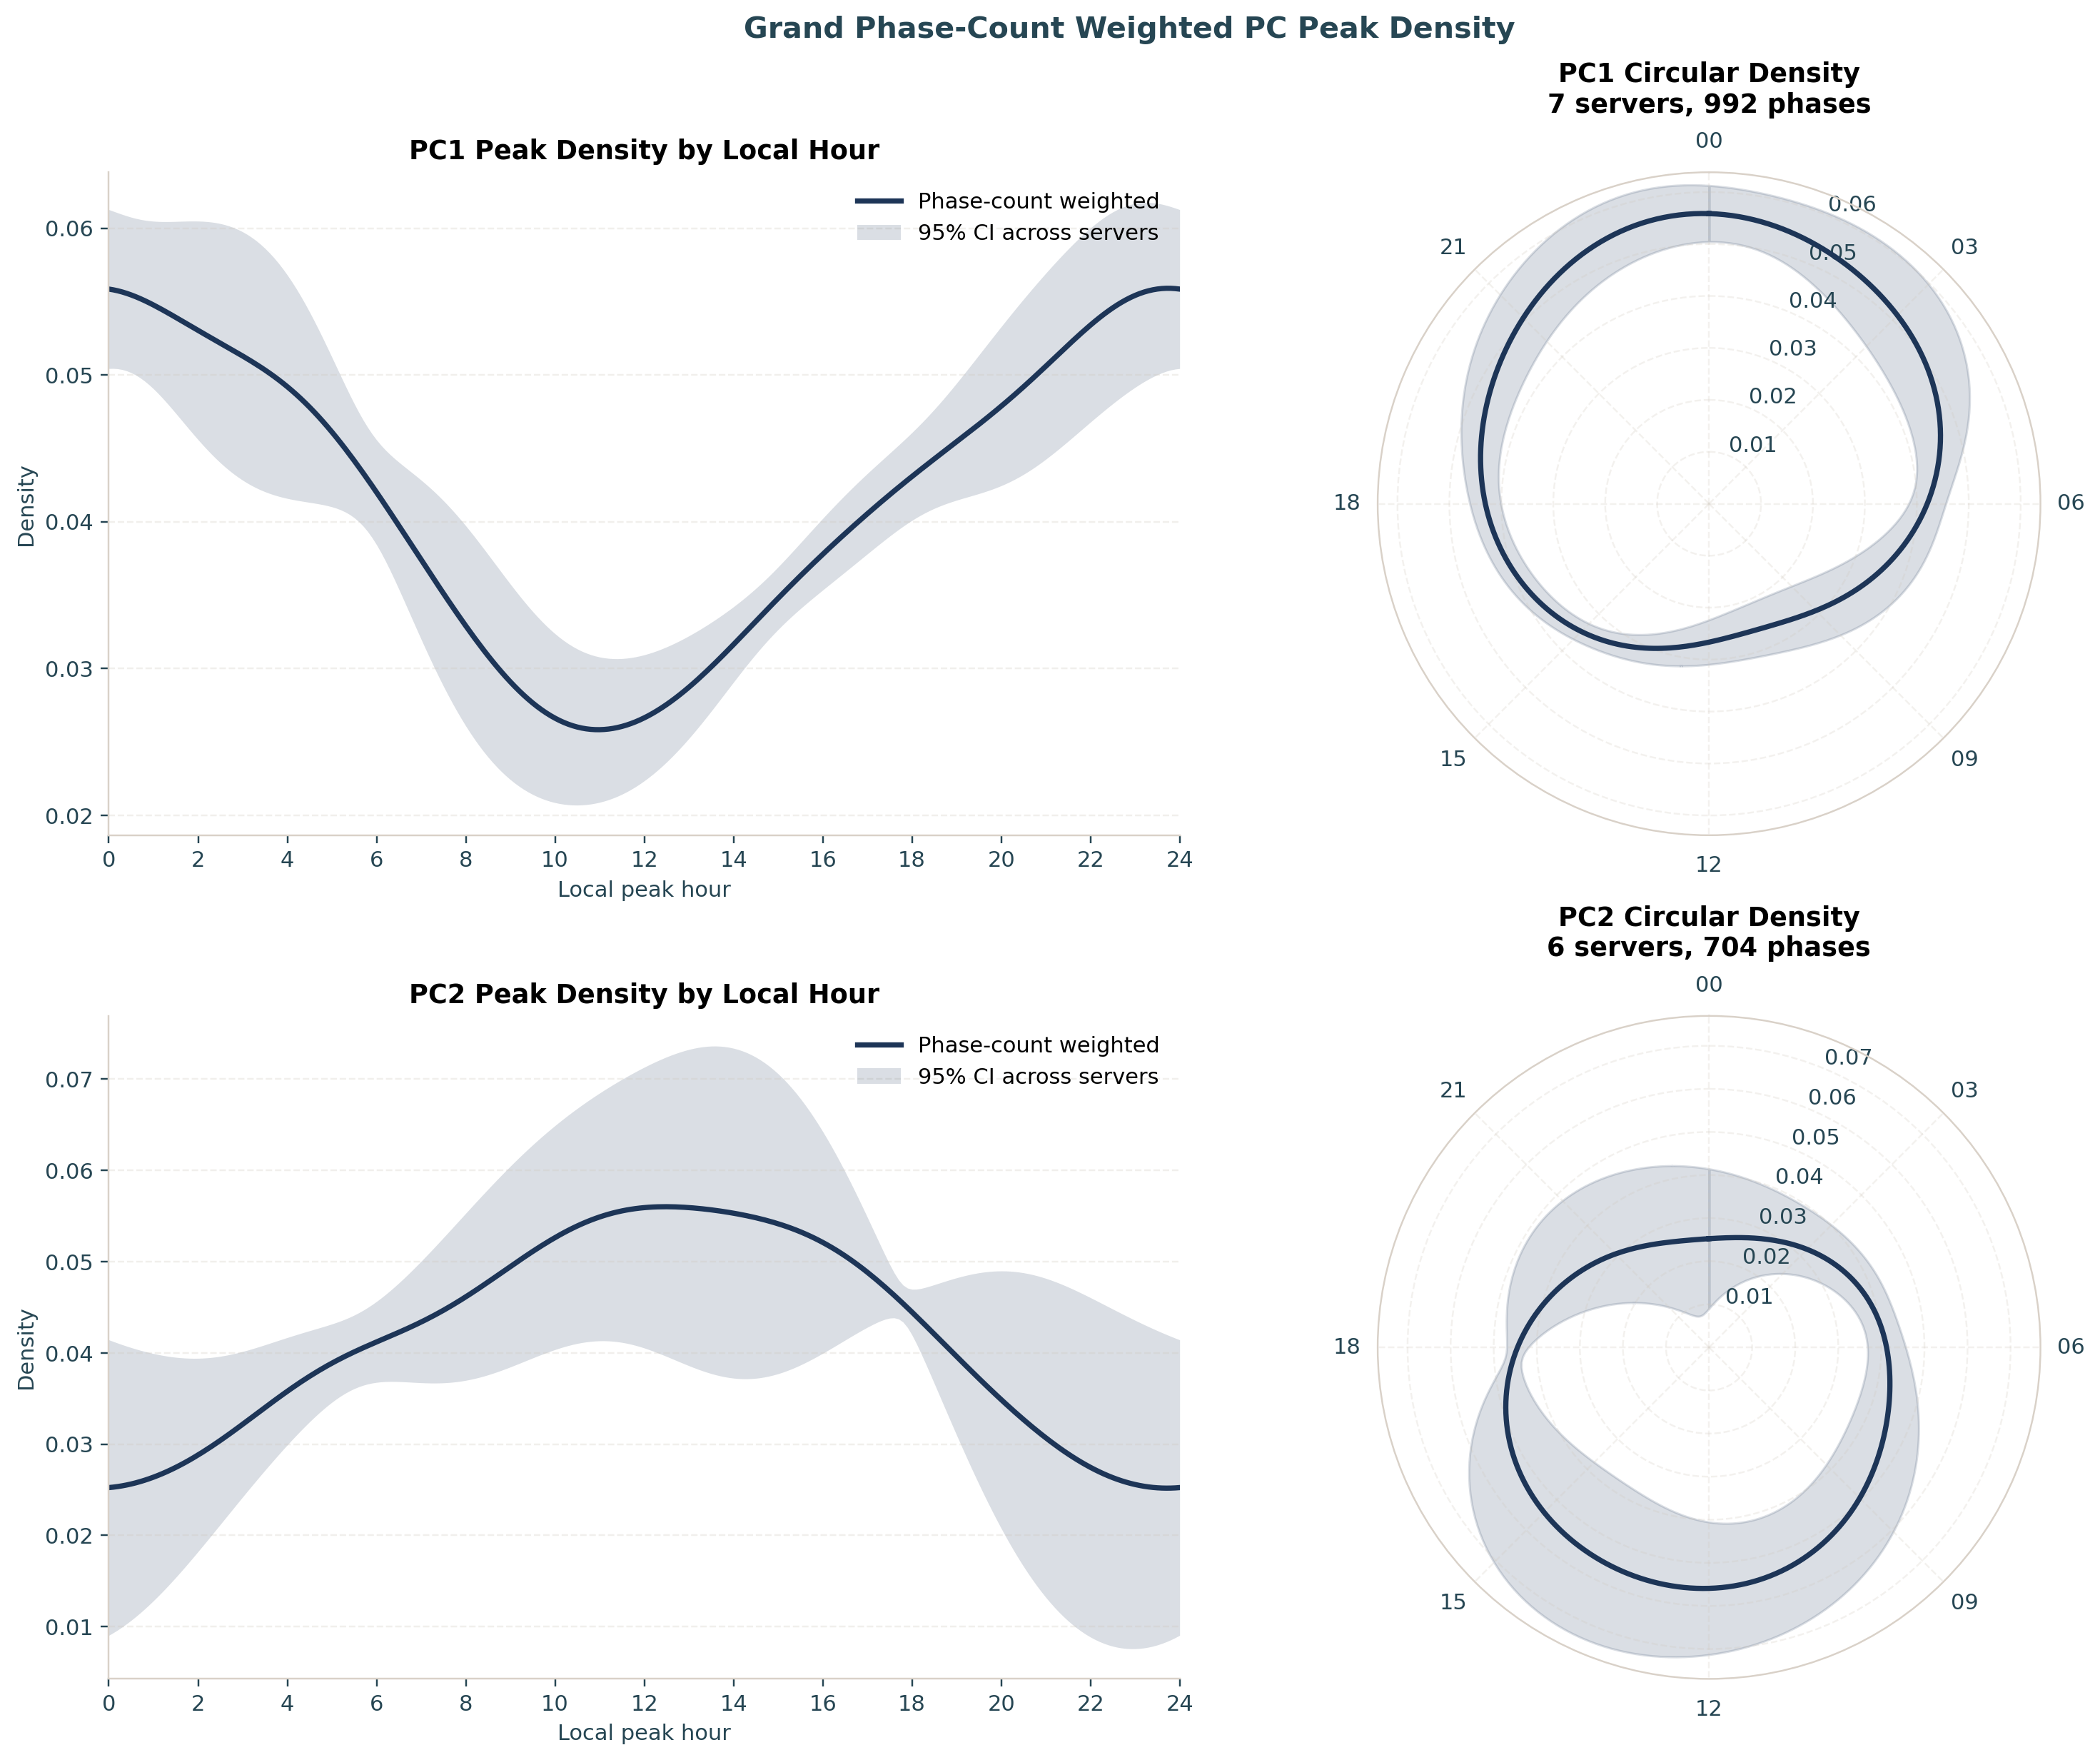

The table this chart was drawn from, first rows:
metric, local_hour, n_servers, weight_col, weight_sum, total_phases, weighted_density, weighted_sd_density, weighted_sem_density, kappa, min_phases
PC1, 0.0, 7, n_phases, 992.0, 992, 0.05585, 0.006789, 0.002762, 4.0, 20
PC1, 0.1, 7, n_phases, 992.0, 992, 0.0558, 0.006715, 0.002732, 4.0, 20
PC1, 0.2, 7, n_phases, 992.0, 992, 0.05573, 0.006661, 0.00271, 4.0, 20
PC1, 0.3, 7, n_phases, 992.0, 992, 0.05565, 0.006629, 0.002697, 4.0, 20
PC1, 0.4, 7, n_phases, 992.0, 992, 0.05556, 0.006622, 0.002694, 4.0, 20
PC1, 0.5, 7, n_phases, 992.0, 992, 0.05545, 0.006642, 0.002702, 4.0, 20
PC1, 0.6, 7, n_phases, 992.0, 992, 0.05533, 0.00669, 0.002722, 4.0, 20
PC1, 0.7, 7, n_phases, 992.0, 992, 0.0552, 0.006767, 0.002753, 4.0, 20
PC1, 0.8, 7, n_phases, 992.0, 992, 0.05507, 0.006872, 0.002796, 4.0, 20
PC1, 0.9, 7, n_phases, 992.0, 992, 0.05492, 0.007004, 0.002849, 4.0, 20
PC1, 1.0, 7, n_phases, 992.0, 992, 0.05477, 0.00716, 0.002913, 4.0, 20
PC1, 1.1, 7, n_phases, 992.0, 992, 0.05461, 0.007337, 0.002985, 4.0, 20
PC1, 1.2, 7, n_phases, 992.0, 992, 0.05444, 0.007533, 0.003065, 4.0, 20
PC1, 1.3, 7, n_phases, 992.0, 992, 0.05427, 0.007744, 0.00315, 4.0, 20
PC1, 1.4, 7, n_phases, 992.0, 992, 0.0541, 0.007966, 0.003241, 4.0, 20
PC1, 1.5, 7, n_phases, 992.0, 992, 0.05392, 0.008195, 0.003334, 4.0, 20
PC1, 1.6, 7, n_phases, 992.0, 992, 0.05375, 0.008429, 0.003429, 4.0, 20
PC1, 1.7, 7, n_phases, 992.0, 992, 0.05357, 0.008663, 0.003524, 4.0, 20
PC1, 1.8, 7, n_phases, 992.0, 992, 0.05339, 0.008894, 0.003618, 4.0, 20
PC1, 1.9, 7, n_phases, 992.0, 992, 0.05321, 0.009119, 0.00371, 4.0, 20
PC1, 2.0, 7, n_phases, 992.0, 992, 0.05304, 0.009337, 0.003798, 4.0, 20
PC1, 2.1, 7, n_phases, 992.0, 992, 0.05286, 0.009543, 0.003882, 4.0, 20
PC1, 2.2, 7, n_phases, 992.0, 992, 0.05268, 0.009736, 0.003961, 4.0, 20
PC1, 2.3, 7, n_phases, 992.0, 992, 0.05251, 0.009915, 0.004033, 4.0, 20
PC1, 2.4, 7, n_phases, 992.0, 992, 0.05234, 0.01008, 0.004099, 4.0, 20
PC1, 2.5, 7, n_phases, 992.0, 992, 0.05216, 0.01022, 0.004157, 4.0, 20
PC1, 2.6, 7, n_phases, 992.0, 992, 0.05199, 0.01034, 0.004207, 4.0, 20
PC1, 2.7, 7, n_phases, 992.0, 992, 0.05182, 0.01044, 0.004249, 4.0, 20
PC1, 2.8, 7, n_phases, 992.0, 992, 0.05164, 0.01052, 0.004281, 4.0, 20
PC1, 2.9, 7, n_phases, 992.0, 992, 0.05147, 0.01058, 0.004304, 4.0, 20
PC1, 3.0, 7, n_phases, 992.0, 992, 0.05129, 0.01061, 0.004317, 4.0, 20
PC1, 3.1, 7, n_phases, 992.0, 992, 0.05111, 0.01062, 0.00432, 4.0, 20
PC1, 3.2, 7, n_phases, 992.0, 992, 0.05092, 0.0106, 0.004314, 4.0, 20
PC1, 3.3, 7, n_phases, 992.0, 992, 0.05073, 0.01056, 0.004296, 4.0, 20
PC1, 3.4, 7, n_phases, 992.0, 992, 0.05054, 0.01049, 0.004268, 4.0, 20
PC1, 3.5, 7, n_phases, 992.0, 992, 0.05033, 0.0104, 0.00423, 4.0, 20
PC1, 3.6, 7, n_phases, 992.0, 992, 0.05012, 0.01028, 0.004181, 4.0, 20
PC1, 3.7, 7, n_phases, 992.0, 992, 0.04991, 0.01013, 0.004122, 4.0, 20
PC1, 3.8, 7, n_phases, 992.0, 992, 0.04968, 0.009962, 0.004053, 4.0, 20
PC1, 3.9, 7, n_phases, 992.0, 992, 0.04944, 0.009766, 0.003973, 4.0, 20
PC1, 4.0, 7, n_phases, 992.0, 992, 0.0492, 0.009546, 0.003884, 4.0, 20
PC1, 4.1, 7, n_phases, 992.0, 992, 0.04894, 0.009304, 0.003785, 4.0, 20
PC1, 4.2, 7, n_phases, 992.0, 992, 0.04867, 0.009039, 0.003677, 4.0, 20
PC1, 4.3, 7, n_phases, 992.0, 992, 0.04839, 0.008754, 0.003561, 4.0, 20
PC1, 4.4, 7, n_phases, 992.0, 992, 0.0481, 0.008451, 0.003438, 4.0, 20
PC1, 4.5, 7, n_phases, 992.0, 992, 0.0478, 0.008131, 0.003308, 4.0, 20
PC1, 4.6, 7, n_phases, 992.0, 992, 0.04748, 0.007797, 0.003172, 4.0, 20
PC1, 4.7, 7, n_phases, 992.0, 992, 0.04716, 0.007452, 0.003032, 4.0, 20
PC1, 4.8, 7, n_phases, 992.0, 992, 0.04682, 0.0071, 0.002889, 4.0, 20
PC1, 4.9, 7, n_phases, 992.0, 992, 0.04647, 0.006745, 0.002744, 4.0, 20
PC1, 5.0, 7, n_phases, 992.0, 992, 0.04611, 0.006391, 0.0026, 4.0, 20
PC1, 5.1, 7, n_phases, 992.0, 992, 0.04574, 0.006044, 0.002459, 4.0, 20
PC1, 5.2, 7, n_phases, 992.0, 992, 0.04536, 0.005711, 0.002324, 4.0, 20
PC1, 5.3, 7, n_phases, 992.0, 992, 0.04497, 0.0054, 0.002197, 4.0, 20
PC1, 5.4, 7, n_phases, 992.0, 992, 0.04457, 0.005117, 0.002082, 4.0, 20
PC1, 5.5, 7, n_phases, 992.0, 992, 0.04416, 0.004872, 0.001982, 4.0, 20
PC1, 5.6, 7, n_phases, 992.0, 992, 0.04374, 0.004675, 0.001902, 4.0, 20
PC1, 5.7, 7, n_phases, 992.0, 992, 0.04332, 0.004532, 0.001844, 4.0, 20
PC1, 5.8, 7, n_phases, 992.0, 992, 0.04288, 0.004451, 0.001811, 4.0, 20
PC1, 5.9, 7, n_phases, 992.0, 992, 0.04245, 0.004433, 0.001803, 4.0, 20
... 420 more rows
